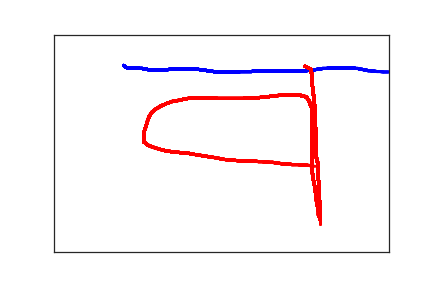

Data behind this chart, as committed beside it:
1.040000000000000000e+02, 7.100000000000000000e+01, 0.000000000000000000e+00, 1.000000000000000000e+00
1.080000000000000000e+02, 7.600000000000000000e+01, 1.040000000000000000e+02, 1.000000000000000000e+00
1.090000000000000000e+02, 7.600000000000000000e+01, 1.180000000000000000e+02, 1.000000000000000000e+00
1.130000000000000000e+02, 7.600000000000000000e+01, 1.290000000000000000e+02, 1.000000000000000000e+00
1.180000000000000000e+02, 7.600000000000000000e+01, 1.500000000000000000e+02, 1.000000000000000000e+00
1.230000000000000000e+02, 7.700000000000000000e+01, 1.620000000000000000e+02, 1.000000000000000000e+00
1.280000000000000000e+02, 7.800000000000000000e+01, 1.800000000000000000e+02, 1.000000000000000000e+00
1.320000000000000000e+02, 7.800000000000000000e+01, 1.940000000000000000e+02, 1.000000000000000000e+00
1.360000000000000000e+02, 8.000000000000000000e+01, 2.130000000000000000e+02, 1.000000000000000000e+00
1.390000000000000000e+02, 8.000000000000000000e+01, 2.280000000000000000e+02, 1.000000000000000000e+00
1.420000000000000000e+02, 8.100000000000000000e+01, 2.460000000000000000e+02, 1.000000000000000000e+00
1.450000000000000000e+02, 8.100000000000000000e+01, 2.620000000000000000e+02, 1.000000000000000000e+00
1.500000000000000000e+02, 8.100000000000000000e+01, 2.800000000000000000e+02, 1.000000000000000000e+00
1.570000000000000000e+02, 8.100000000000000000e+01, 2.940000000000000000e+02, 1.000000000000000000e+00
1.650000000000000000e+02, 8.100000000000000000e+01, 3.130000000000000000e+02, 1.000000000000000000e+00
1.740000000000000000e+02, 8.000000000000000000e+01, 3.280000000000000000e+02, 1.000000000000000000e+00
1.830000000000000000e+02, 8.000000000000000000e+01, 3.460000000000000000e+02, 1.000000000000000000e+00
1.910000000000000000e+02, 8.000000000000000000e+01, 3.610000000000000000e+02, 1.000000000000000000e+00
1.980000000000000000e+02, 8.000000000000000000e+01, 3.780000000000000000e+02, 1.000000000000000000e+00
2.040000000000000000e+02, 8.000000000000000000e+01, 3.950000000000000000e+02, 1.000000000000000000e+00
2.100000000000000000e+02, 8.000000000000000000e+01, 4.130000000000000000e+02, 1.000000000000000000e+00
2.150000000000000000e+02, 8.000000000000000000e+01, 4.280000000000000000e+02, 1.000000000000000000e+00
2.200000000000000000e+02, 8.100000000000000000e+01, 4.440000000000000000e+02, 1.000000000000000000e+00
2.250000000000000000e+02, 8.200000000000000000e+01, 4.610000000000000000e+02, 1.000000000000000000e+00
2.290000000000000000e+02, 8.300000000000000000e+01, 4.770000000000000000e+02, 1.000000000000000000e+00
2.340000000000000000e+02, 8.400000000000000000e+01, 4.940000000000000000e+02, 1.000000000000000000e+00
2.380000000000000000e+02, 8.500000000000000000e+01, 5.130000000000000000e+02, 1.000000000000000000e+00
2.430000000000000000e+02, 8.600000000000000000e+01, 5.280000000000000000e+02, 1.000000000000000000e+00
2.490000000000000000e+02, 8.700000000000000000e+01, 5.460000000000000000e+02, 1.000000000000000000e+00
2.560000000000000000e+02, 8.700000000000000000e+01, 5.610000000000000000e+02, 1.000000000000000000e+00
2.640000000000000000e+02, 8.700000000000000000e+01, 5.780000000000000000e+02, 1.000000000000000000e+00
2.710000000000000000e+02, 8.700000000000000000e+01, 5.950000000000000000e+02, 1.000000000000000000e+00
2.780000000000000000e+02, 8.500000000000000000e+01, 6.110000000000000000e+02, 1.000000000000000000e+00
2.850000000000000000e+02, 8.500000000000000000e+01, 6.280000000000000000e+02, 1.000000000000000000e+00
2.900000000000000000e+02, 8.500000000000000000e+01, 6.440000000000000000e+02, 1.000000000000000000e+00
2.950000000000000000e+02, 8.500000000000000000e+01, 6.610000000000000000e+02, 1.000000000000000000e+00
3.000000000000000000e+02, 8.400000000000000000e+01, 6.800000000000000000e+02, 1.000000000000000000e+00
3.040000000000000000e+02, 8.400000000000000000e+01, 6.940000000000000000e+02, 1.000000000000000000e+00
3.090000000000000000e+02, 8.300000000000000000e+01, 7.110000000000000000e+02, 1.000000000000000000e+00
3.140000000000000000e+02, 8.300000000000000000e+01, 7.290000000000000000e+02, 1.000000000000000000e+00
3.180000000000000000e+02, 8.300000000000000000e+01, 7.460000000000000000e+02, 1.000000000000000000e+00
3.230000000000000000e+02, 8.300000000000000000e+01, 7.620000000000000000e+02, 1.000000000000000000e+00
3.270000000000000000e+02, 8.300000000000000000e+01, 7.770000000000000000e+02, 1.000000000000000000e+00
3.320000000000000000e+02, 8.300000000000000000e+01, 7.950000000000000000e+02, 1.000000000000000000e+00
3.360000000000000000e+02, 8.300000000000000000e+01, 8.120000000000000000e+02, 1.000000000000000000e+00
3.410000000000000000e+02, 8.300000000000000000e+01, 8.280000000000000000e+02, 1.000000000000000000e+00
3.460000000000000000e+02, 8.300000000000000000e+01, 8.460000000000000000e+02, 1.000000000000000000e+00
3.520000000000000000e+02, 8.300000000000000000e+01, 8.610000000000000000e+02, 1.000000000000000000e+00
3.570000000000000000e+02, 8.300000000000000000e+01, 8.780000000000000000e+02, 1.000000000000000000e+00
3.620000000000000000e+02, 8.300000000000000000e+01, 8.950000000000000000e+02, 1.000000000000000000e+00
3.680000000000000000e+02, 8.300000000000000000e+01, 9.130000000000000000e+02, 1.000000000000000000e+00
3.720000000000000000e+02, 8.300000000000000000e+01, 9.280000000000000000e+02, 1.000000000000000000e+00
3.770000000000000000e+02, 8.300000000000000000e+01, 9.440000000000000000e+02, 1.000000000000000000e+00
3.820000000000000000e+02, 8.200000000000000000e+01, 9.620000000000000000e+02, 1.000000000000000000e+00
3.870000000000000000e+02, 8.100000000000000000e+01, 9.790000000000000000e+02, 1.000000000000000000e+00
3.940000000000000000e+02, 8.000000000000000000e+01, 9.940000000000000000e+02, 1.000000000000000000e+00
4.010000000000000000e+02, 7.800000000000000000e+01, 1.013000000000000000e+03, 1.000000000000000000e+00
4.070000000000000000e+02, 7.800000000000000000e+01, 1.028000000000000000e+03, 1.000000000000000000e+00
4.130000000000000000e+02, 7.700000000000000000e+01, 1.047000000000000000e+03, 1.000000000000000000e+00
4.190000000000000000e+02, 7.700000000000000000e+01, 1.063000000000000000e+03, 1.000000000000000000e+00
4.240000000000000000e+02, 7.700000000000000000e+01, 1.080000000000000000e+03, 1.000000000000000000e+00
... 314 more rows
